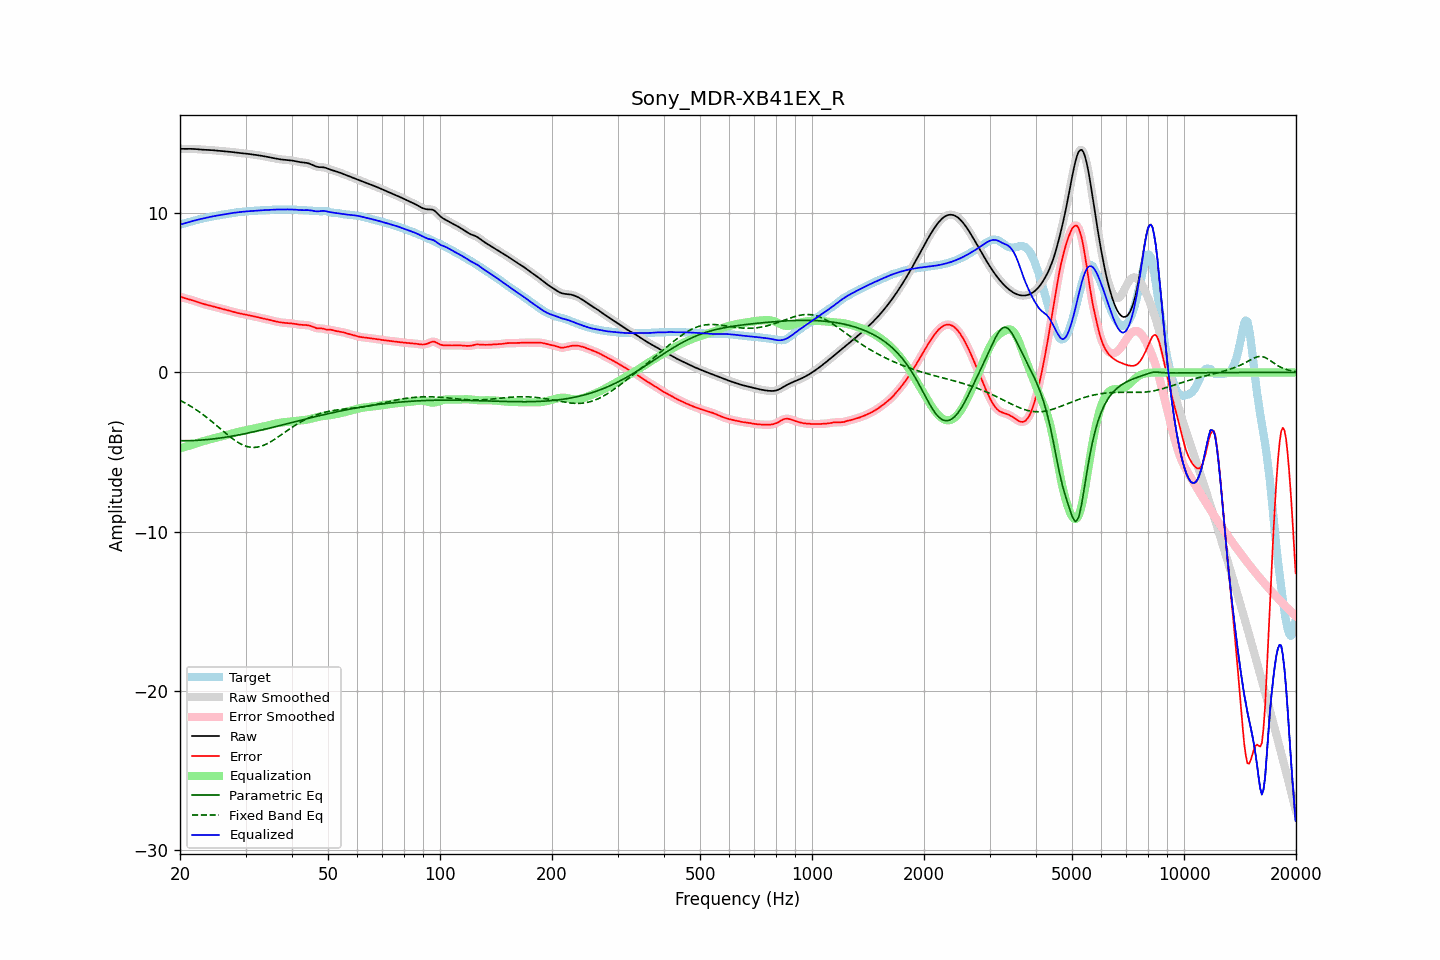

Values plotted in this chart, from the file beside it:
frequency, raw, error, smoothed, error_smoothed, equalization, parametric_eq, fixed_band_eq, equalized_raw, equalized_smoothed, target
20.00, 14.06, 4.76, 14.06, 4.76, -4.76, -4.29, -1.75, 9.30, 9.30, 9.30
20.20, 14.05, 4.73, 14.05, 4.73, -4.73, -4.29, -1.80, 9.32, 9.32, 9.32
20.40, 14.05, 4.70, 14.05, 4.70, -4.71, -4.29, -1.85, 9.35, 9.35, 9.35
20.61, 14.05, 4.68, 14.05, 4.68, -4.68, -4.29, -1.91, 9.37, 9.37, 9.38
20.81, 14.05, 4.65, 14.05, 4.65, -4.65, -4.29, -1.96, 9.40, 9.40, 9.40
21.02, 14.05, 4.62, 14.05, 4.62, -4.62, -4.29, -2.02, 9.43, 9.43, 9.43
21.23, 14.05, 4.59, 14.05, 4.59, -4.59, -4.28, -2.08, 9.46, 9.46, 9.46
21.44, 14.05, 4.56, 14.05, 4.56, -4.56, -4.28, -2.14, 9.49, 9.49, 9.49
21.66, 14.05, 4.53, 14.05, 4.53, -4.53, -4.28, -2.20, 9.52, 9.52, 9.52
21.87, 14.04, 4.50, 14.04, 4.50, -4.49, -4.27, -2.27, 9.55, 9.55, 9.55
22.09, 14.04, 4.46, 14.04, 4.46, -4.46, -4.27, -2.34, 9.58, 9.58, 9.58
22.31, 14.03, 4.42, 14.03, 4.42, -4.43, -4.26, -2.41, 9.60, 9.60, 9.60
22.54, 14.02, 4.39, 14.02, 4.39, -4.39, -4.25, -2.47, 9.62, 9.62, 9.63
22.76, 14.01, 4.36, 14.01, 4.36, -4.36, -4.25, -2.55, 9.65, 9.65, 9.65
22.99, 14.00, 4.33, 14.00, 4.33, -4.33, -4.24, -2.62, 9.67, 9.67, 9.67
23.22, 13.99, 4.30, 13.99, 4.30, -4.30, -4.23, -2.70, 9.69, 9.69, 9.70
23.45, 13.99, 4.27, 13.99, 4.27, -4.27, -4.22, -2.77, 9.72, 9.72, 9.72
23.69, 13.99, 4.25, 13.99, 4.25, -4.25, -4.21, -2.85, 9.74, 9.74, 9.74
23.92, 13.98, 4.22, 13.98, 4.22, -4.22, -4.20, -2.93, 9.76, 9.76, 9.76
24.16, 13.98, 4.20, 13.98, 4.20, -4.19, -4.19, -3.01, 9.78, 9.78, 9.78
24.40, 13.97, 4.17, 13.97, 4.17, -4.17, -4.18, -3.10, 9.80, 9.80, 9.80
24.65, 13.96, 4.14, 13.96, 4.14, -4.14, -4.17, -3.18, 9.82, 9.82, 9.82
24.89, 13.95, 4.11, 13.95, 4.11, -4.11, -4.16, -3.27, 9.84, 9.84, 9.84
25.14, 13.94, 4.08, 13.94, 4.08, -4.08, -4.14, -3.35, 9.86, 9.86, 9.86
25.39, 13.93, 4.05, 13.93, 4.05, -4.06, -4.13, -3.44, 9.87, 9.87, 9.88
25.65, 13.92, 4.03, 13.92, 4.03, -4.03, -4.12, -3.52, 9.89, 9.89, 9.90
25.91, 13.91, 4.00, 13.91, 4.00, -4.00, -4.10, -3.61, 9.91, 9.91, 9.91
26.16, 13.91, 3.98, 13.91, 3.98, -3.98, -4.09, -3.70, 9.93, 9.93, 9.93
26.43, 13.90, 3.95, 13.90, 3.95, -3.95, -4.07, -3.78, 9.95, 9.95, 9.95
26.69, 13.89, 3.93, 13.89, 3.93, -3.93, -4.06, -3.86, 9.96, 9.96, 9.96
26.96, 13.88, 3.90, 13.88, 3.90, -3.90, -4.04, -3.95, 9.98, 9.98, 9.98
27.23, 13.87, 3.88, 13.87, 3.88, -3.87, -4.02, -4.03, 10.00, 10.00, 10.00
27.50, 13.86, 3.85, 13.86, 3.85, -3.84, -4.01, -4.11, 10.01, 10.01, 10.01
27.77, 13.85, 3.82, 13.85, 3.82, -3.82, -3.99, -4.18, 10.03, 10.03, 10.03
28.05, 13.83, 3.79, 13.83, 3.79, -3.79, -3.97, -4.26, 10.04, 10.04, 10.05
28.33, 13.82, 3.76, 13.82, 3.76, -3.76, -3.95, -4.32, 10.05, 10.05, 10.06
28.62, 13.81, 3.73, 13.81, 3.74, -3.74, -3.93, -4.39, 10.07, 10.07, 10.07
28.90, 13.79, 3.71, 13.79, 3.71, -3.72, -3.91, -4.45, 10.08, 10.08, 10.08
29.19, 13.78, 3.69, 13.78, 3.69, -3.69, -3.89, -4.50, 10.09, 10.09, 10.09
29.48, 13.78, 3.68, 13.77, 3.68, -3.67, -3.87, -4.55, 10.10, 10.10, 10.10
29.78, 13.76, 3.66, 13.76, 3.66, -3.65, -3.85, -4.59, 10.11, 10.11, 10.11
30.08, 13.75, 3.64, 13.75, 3.64, -3.63, -3.83, -4.63, 10.12, 10.12, 10.12
30.38, 13.74, 3.62, 13.74, 3.62, -3.61, -3.81, -4.66, 10.13, 10.13, 10.13
30.68, 13.73, 3.59, 13.73, 3.59, -3.59, -3.79, -4.68, 10.14, 10.14, 10.14
30.99, 13.72, 3.57, 13.72, 3.57, -3.57, -3.77, -4.70, 10.14, 10.14, 10.14
31.30, 13.70, 3.55, 13.70, 3.55, -3.55, -3.75, -4.71, 10.15, 10.15, 10.15
31.61, 13.69, 3.53, 13.69, 3.53, -3.53, -3.72, -4.71, 10.16, 10.16, 10.16
31.93, 13.67, 3.50, 13.67, 3.51, -3.51, -3.70, -4.70, 10.17, 10.17, 10.17
32.24, 13.66, 3.48, 13.66, 3.48, -3.48, -3.68, -4.69, 10.17, 10.17, 10.18
32.57, 13.64, 3.46, 13.64, 3.46, -3.46, -3.65, -4.67, 10.18, 10.18, 10.18
32.89, 13.63, 3.44, 13.63, 3.44, -3.44, -3.63, -4.65, 10.19, 10.19, 10.19
33.22, 13.61, 3.42, 13.61, 3.42, -3.42, -3.61, -4.61, 10.19, 10.19, 10.19
33.55, 13.59, 3.39, 13.59, 3.39, -3.39, -3.58, -4.58, 10.20, 10.20, 10.20
33.89, 13.58, 3.37, 13.58, 3.37, -3.37, -3.56, -4.53, 10.21, 10.21, 10.20
34.23, 13.56, 3.35, 13.56, 3.35, -3.34, -3.53, -4.49, 10.21, 10.21, 10.21
34.57, 13.54, 3.32, 13.53, 3.32, -3.32, -3.51, -4.43, 10.22, 10.22, 10.21
34.92, 13.51, 3.29, 13.51, 3.29, -3.29, -3.49, -4.38, 10.22, 10.22, 10.22
35.27, 13.49, 3.27, 13.49, 3.27, -3.27, -3.46, -4.32, 10.22, 10.22, 10.22
35.62, 13.47, 3.24, 13.47, 3.24, -3.24, -3.44, -4.25, 10.23, 10.23, 10.23
35.97, 13.45, 3.22, 13.45, 3.22, -3.22, -3.41, -4.19, 10.23, 10.23, 10.23
... 635 more rows
